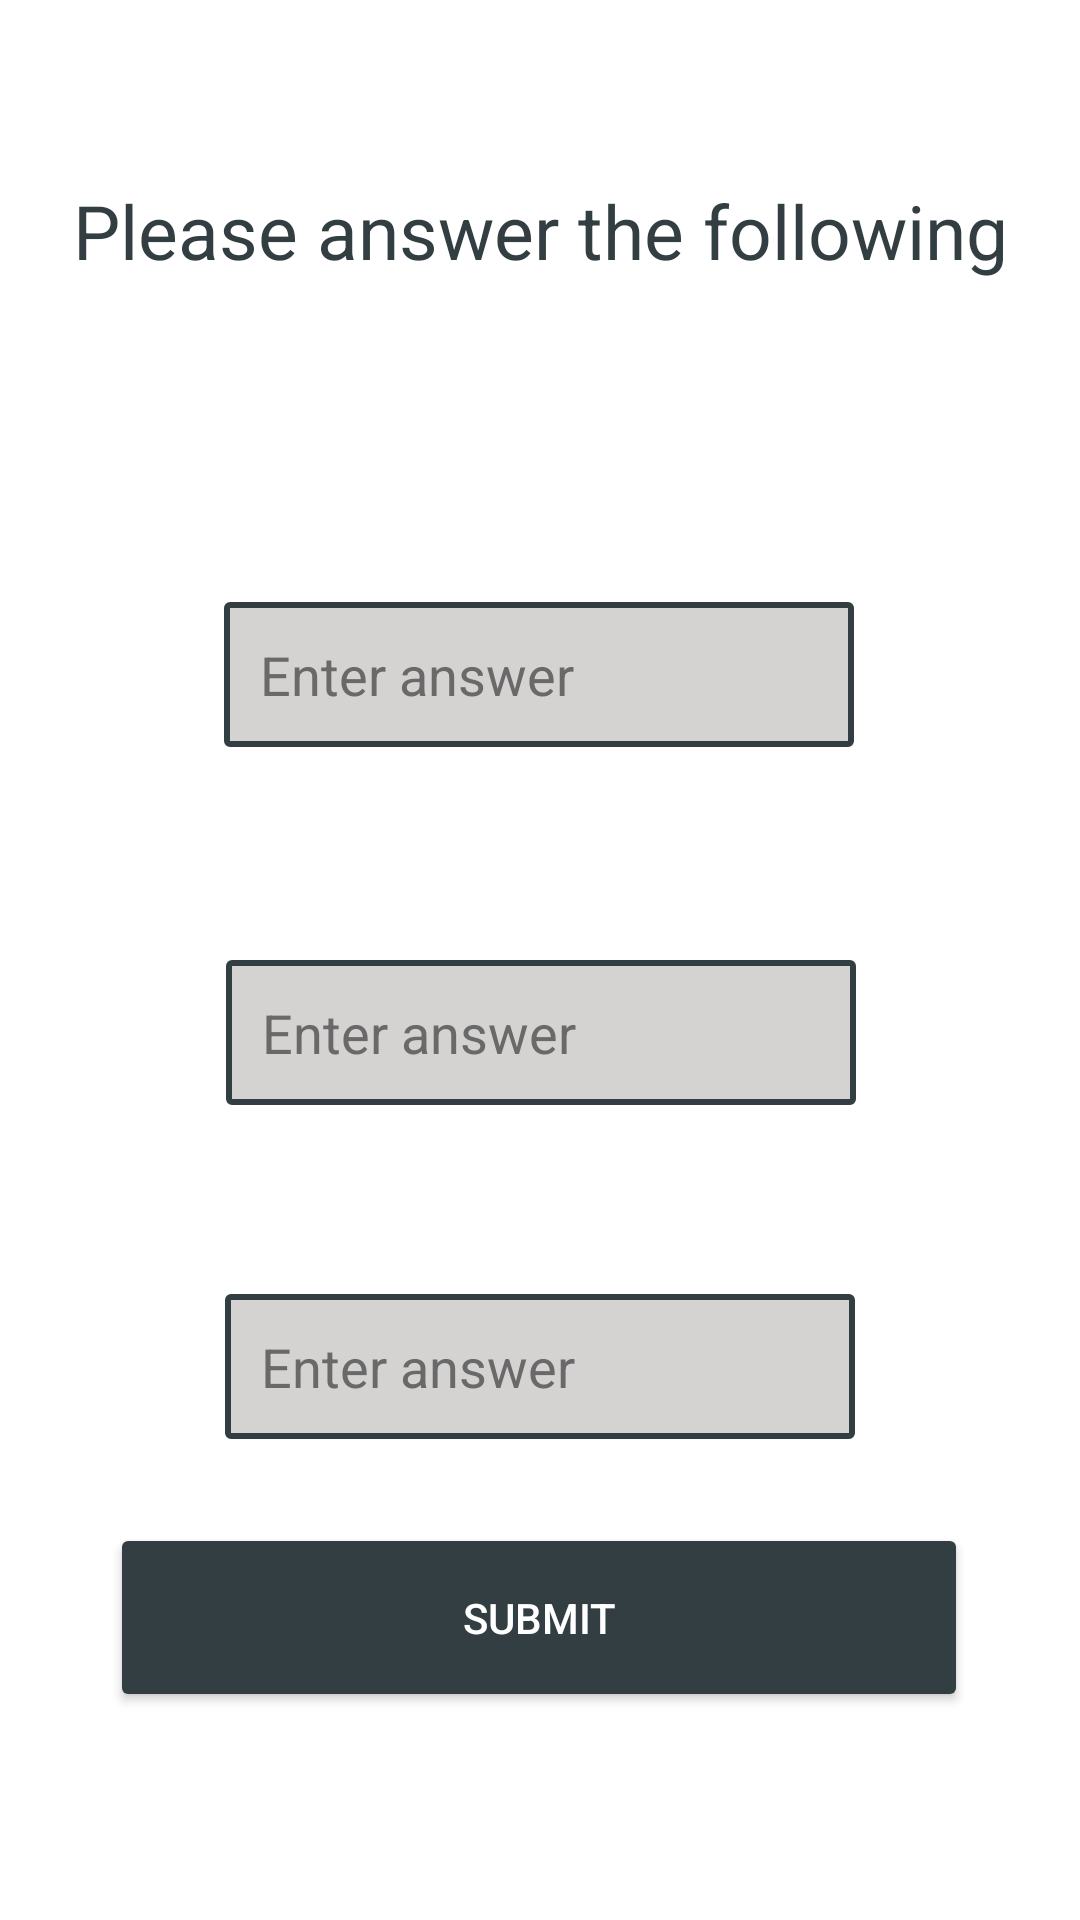

Here is an Android app screen rendered from its layout file. Give the layout XML and the strings, colors and styles it references.
<!-- AndroidManifest.xml: application theme Theme.CasierPro -->
<!-- res/layout/questions_custom_dialog_box.xml -->
<?xml version="1.0" encoding="utf-8"?>
<androidx.constraintlayout.widget.ConstraintLayout
    xmlns:android="http://schemas.android.com/apk/res/android"
    xmlns:app="http://schemas.android.com/apk/res-auto"
    xmlns:tools="http://schemas.android.com/tools"
    android:layout_width="match_parent"
    android:layout_height="match_parent"
    android:background="#ffffff">



        <TextView
            android:id="@+id/textView3"
            android:layout_width="0dp"
            android:layout_height="wrap_content"
            android:layout_marginTop="60dp"
            android:text="Please answer the following"
            android:textAlignment="center"
            android:textColor="#323e41"
            android:textSize="25sp"
            app:layout_constraintEnd_toEndOf="parent"
            app:layout_constraintHorizontal_bias="0.496"
            app:layout_constraintStart_toStartOf="parent"
            app:layout_constraintTop_toTopOf="parent"
            />

        <TextView
            android:id="@+id/textView4"
            android:layout_width="wrap_content"
            android:layout_height="wrap_content"
            android:layout_marginTop="40dp"
            app:layout_constraintEnd_toEndOf="parent"
            app:layout_constraintStart_toStartOf="parent"
            app:layout_constraintTop_toBottomOf="@+id/textView3"
            android:textColor="#323e41"/>

        <EditText
            android:id="@+id/ans1"
            android:layout_width="wrap_content"
            android:layout_height="wrap_content"
            android:layout_marginTop="48dp"
            android:ems="10"
            android:padding="12dp"
            android:background="@drawable/textfileds_border"
            android:textColorHint="#696969"
            android:hint="Enter answer"
            android:inputType="textPersonName"
            app:layout_constraintEnd_toEndOf="parent"
            app:layout_constraintHorizontal_bias="0.497"
            app:layout_constraintStart_toStartOf="parent"
            app:layout_constraintTop_toBottomOf="@+id/textView4"
            android:textColor="#323e41"/>

        <TextView
            android:id="@+id/textView5"
            android:layout_width="wrap_content"
            android:layout_height="wrap_content"
            android:layout_marginTop="20dp"
            app:layout_constraintEnd_toEndOf="parent"
            app:layout_constraintHorizontal_bias="0.501"
            app:layout_constraintStart_toStartOf="parent"
            app:layout_constraintTop_toBottomOf="@+id/ans1"
            android:textColor="#323e41"/>

        <EditText
            android:id="@+id/ans2"
            android:layout_width="wrap_content"
            android:layout_height="wrap_content"
            android:layout_marginTop="32dp"
            android:ems="10"
            android:hint="Enter answer"
            android:inputType="textPersonName"
            app:layout_constraintEnd_toEndOf="parent"
            app:layout_constraintHorizontal_bias="0.502"
            app:layout_constraintStart_toStartOf="parent"
            app:layout_constraintTop_toBottomOf="@+id/textView5"
            android:padding="12dp"
            android:background="@drawable/textfileds_border"
            android:textColorHint="#696969"
            android:textColor="#323e41"/>

        <TextView
            android:id="@+id/textView6"
            android:layout_width="wrap_content"
            android:layout_height="wrap_content"
            android:layout_marginTop="20dp"
            app:layout_constraintEnd_toEndOf="parent"
            app:layout_constraintHorizontal_bias="0.501"
            app:layout_constraintStart_toStartOf="parent"
            app:layout_constraintTop_toBottomOf="@+id/ans2"
            android:textColor="#323e41"/>

        <EditText
            android:id="@+id/ans3"
            android:layout_width="wrap_content"
            android:layout_height="wrap_content"
            android:layout_marginTop="24dp"
            android:ems="10"
            android:hint="Enter answer"
            android:inputType="textPersonName"
            app:layout_constraintEnd_toEndOf="parent"
            app:layout_constraintStart_toStartOf="parent"
            app:layout_constraintTop_toBottomOf="@+id/textView6"
            android:textColor="#323e41"
            android:padding="12dp"
            android:background="@drawable/textfileds_border"
            android:textColorHint="#696969"/>

        <Button
            android:id="@+id/button"

            android:layout_width="286dp"
            android:layout_height="63dp"

            android:layout_marginTop="28dp"

            android:backgroundTint="#323e41"


            android:text="Submit"
            android:textColor="#ffffff"
            app:layout_constraintEnd_toEndOf="parent"
            app:layout_constraintHorizontal_bias="0.496"
            app:layout_constraintStart_toStartOf="parent"
            app:layout_constraintTop_toBottomOf="@+id/ans3" />

</androidx.constraintlayout.widget.ConstraintLayout>
<!-- resources referenced by this layout -->
<resources>
  <!-- drawable textfileds_border (drawable) -->
  <?xml version="1.0" encoding="utf-8"?>
  <selector xmlns:android="http://schemas.android.com/apk/res/android">
  
      <item android:state_enabled="true">
  
          <shape android:shape="rectangle"
             >
              <corners android:radius="1dp"/>
              <stroke android:color="#323e41" android:width="2dp"/>
              <solid android:color="#D5D2D2"/>
          </shape>
      </item>
  
  </selector>
  <style name="Theme.CasierPro" parent="Theme.MaterialComponents.DayNight.NoActionBar">
          
          <item name="colorPrimary">@color/purple_500</item>
          <item name="colorPrimaryVariant">@color/purple_700</item>
          <item name="colorOnPrimary">@color/white</item>
          
          <item name="colorSecondary">@color/teal_200</item>
          <item name="colorSecondaryVariant">@color/teal_700</item>
          <item name="colorOnSecondary">@color/black</item>
          
          <item name="android:statusBarColor" tools:targetApi="l">?attr/colorPrimaryVariant</item>
          
      </style>
  <!-- not gathered from this repository: default colours our renderer supplied (Android Studio template values) -->
  <color name="purple_500">#FF6200EE</color>
  <color name="purple_700">#FF3700B3</color>
  <color name="teal_200">#FF03DAC5</color>
  <color name="teal_700">#FF018786</color>
  <color name="black">#FF000000</color>
  <color name="white">#FFFFFFFF</color>
</resources>
